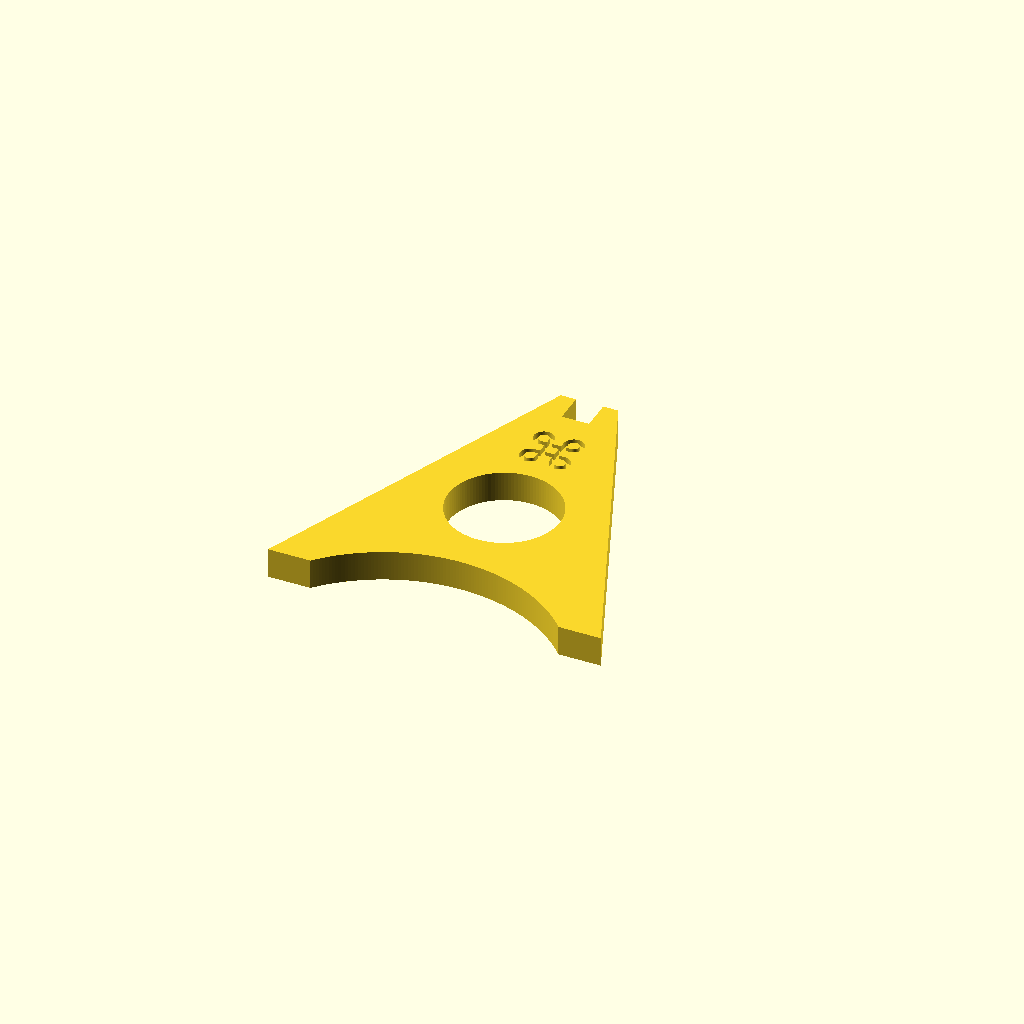
Cell 1: rendered with the file's own defaults.
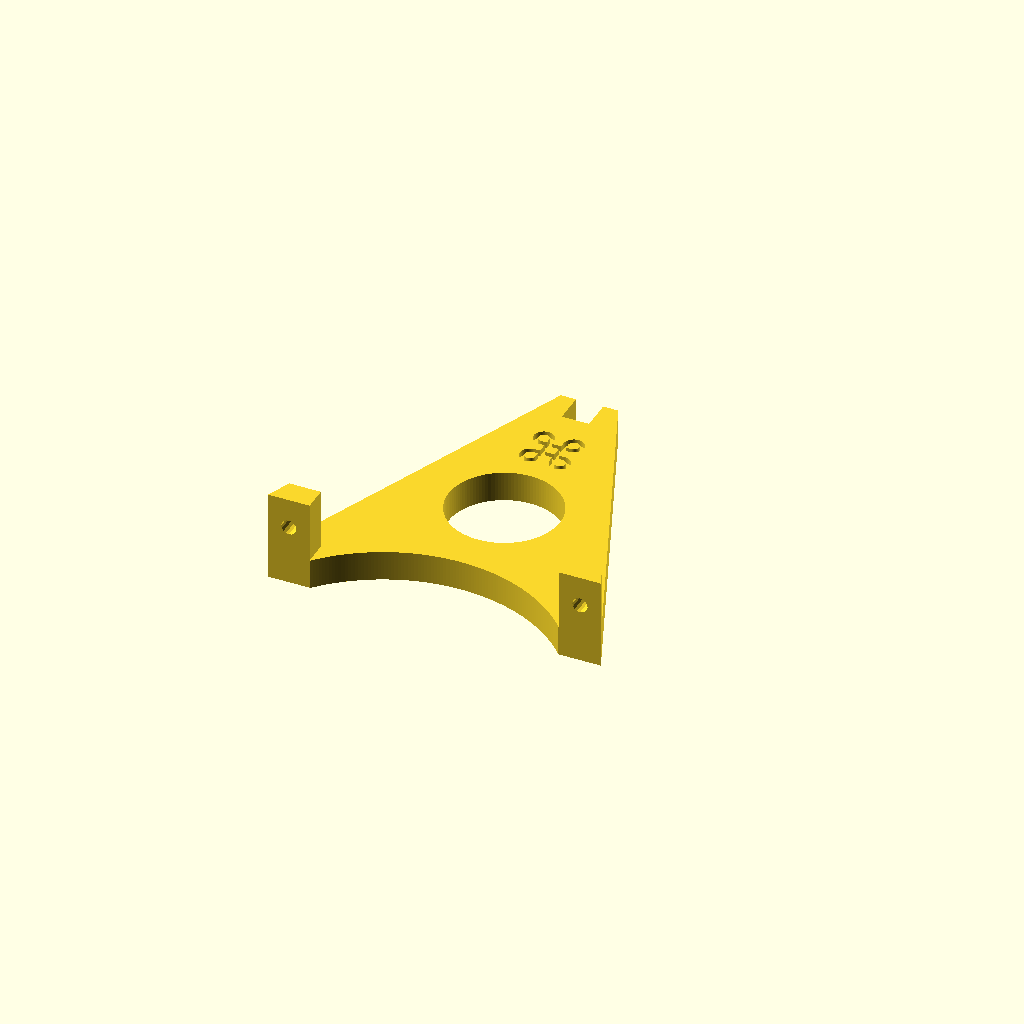
Cell 2: the same model with screw_feet = "yes".
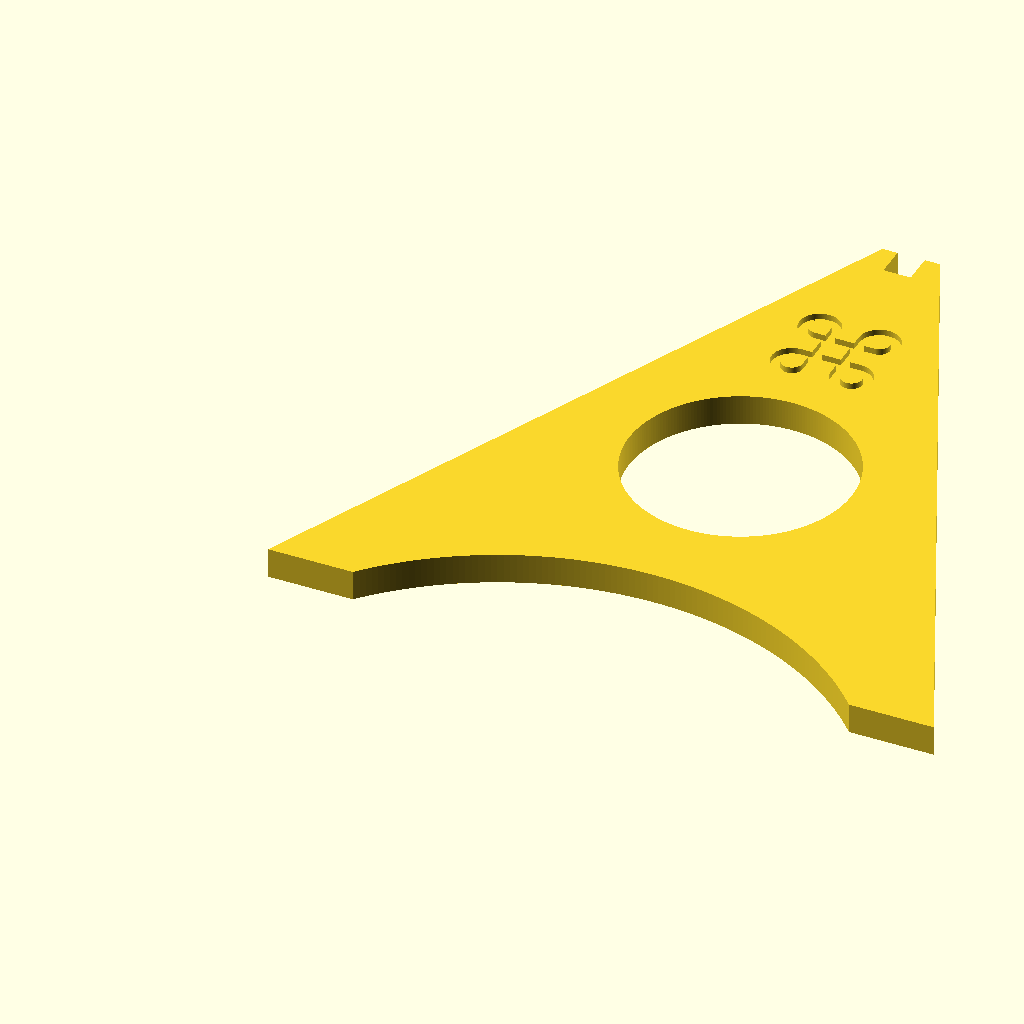
Cell 3 — holder_height set to 220, the other parameters unchanged.
One fixed orthographic camera (rotation 55°, 0°, 25°; colour scheme Cornfield) for every cell.
Source of the model, scadFiles/1275865/1993747.scad:
// Configurator variables



// Height of the holder in mm.

holder_height = 110;



// How tight you want the bar to fit. in mm of airgap.

tolerance = 1.0;



// Letter or number to put on the side

character = "\u2318";



// Feet for bolting it to a surface

screw_feet = "no"; // [yes,no]



//DejaVu Sans was the font I found on this list with the most Unicode 7 implementations

font = "DejaVu Sans"; //[ABeeZee,Abel,Abril Fatface,Aclonica,Acme,Actor,Adamina,Advent Pro,Aguafina Script,Akronim,Aladin,Aldrich,Alef,Alegreya,Alegreya Sans,Alegreya Sans SC,Alegreya SC,Alex Brush,Alfa Slab One,Alice,Alike,Alike Angular,Allan,Allerta,Allerta Stencil,Allura,Almendra,Almendra Display,Almendra SC,Amarante,Amaranth,Amatic SC,Amethysta,Amiri,Anaheim,Andada,Andada SC,Andika,Angkor,Annie Use Your Telescope,Anonymous Pro,Antic,Antic Didone,Antic Slab,Anton,Antonio,Arapey,Arbutus,Arbutus Slab,Architects Daughter,Archivo Black,Archivo Narrow,Arial,Arial Black,Arimo,Arizonia,Armata,Artifika,Arvo,Asap,Asset,Astloch,Asul,Atomic Age,Aubrey,Audiowide,Autour One,Average,Average Sans,Averia Gruesa Libre,Averia Libre,Averia Sans Libre,Averia Serif Libre,Bad Script,Balthazar,Bangers,Basic,Battambang,Baumans,Bayon,Belgrano,Belleza,BenchNine,Bentham,Berkshire Swash,Bevan,Bhavuka,Bigelow Rules,Bigshot One,Bilbo,Bilbo Swash Caps,Bitter,Black Ops One,Bokor,Bonbon,Boogaloo,Bowlby One,Bowlby One SC,Brawler,Bree Serif,Bruno Ace,Bruno Ace SC,Bubblegum Sans,Bubbler One,Buda,Buenard,Butcherman,Butcherman Caps,Butterfly Kids,Cabin,Cabin Condensed,Cabin Sketch,Caesar Dressing,Cagliostro,Calligraffitti,Cambay,Cambo,Candal,Cantarell,Cantata One,Cantora One,Capriola,Cardo,Carme,Carrois Gothic,Carrois Gothic SC,Carter One,Caudex,Cedarville Cursive,Ceviche One,Changa,Changa One,Chango,Chau Philomene One,Chela One,Chelsea Market,Chenla,Cherry Cream Soda,Cherry Swash,Chewy,Chicle,Chivo,Cinzel,Cinzel Decorative,Clara,Clicker Script,Coda,Coda Caption,Codystar,Combo,Comfortaa,Comic Sans MS,Coming Soon,Concert One,Condiment,Content,Contrail One,Convergence,Cookie,Copse,Corben,Courgette,Cousine,Coustard,Covered By Your Grace,Crafty Girls,Creepster,Creepster Caps,Crete Round,Crimson Text,Croissant One,Crushed,Cuprum,Cutive,Cutive Mono,Damion,Dancing Script,Dangrek,Dawning of a New Day,Days One,DejaVu Sans,Dekko,Delius,Delius Swash Caps,Delius Unicase,Della Respira,Denk One,Devonshire,Dhurjati,Dhyana,Didact Gothic,Dinah,Diplomata,Diplomata SC,Domine,Donegal One,Doppio One,Dorsa,Dosis,Droid Arabic Kufi,Droid Arabic Naskh,Droid Sans,Droid Sans Ethiopic,Droid Sans Mono,Droid Sans Thai,Droid Serif,Droid Serif Thai,Dr Sugiyama,Duru Sans,Dynalight,Eagle Lake,Eater,Eater Caps,EB Garamond,Economica,Eczar,Ek Mukta,Electrolize,Elsie,Elsie Swash Caps,Emblema One,Emilys Candy,Encode Sans,Encode Sans Compressed,Encode Sans Condensed,Encode Sans Narrow,Encode Sans Wide,Engagement,Englebert,Enriqueta,Erica One,Esteban,Euphoria Script,Ewert,Exo,Exo 2,Expletus Sans,Fanwood Text,Fascinate,Fascinate Inline,Faster One,Fasthand,Fauna One,Federant,Federo,Felipa,Fenix,Finger Paint,Fira Mono,Fira Sans,Fjalla One,Fjord One,Flamenco,Flavors,Fondamento,Fontdiner Swanky,Forum,Francois One,Freckle Face,Fredericka the Great,Fredoka One,Freehand,Fresca,Frijole,Fruktur,Fugaz One,Gabriela,Gafata,Galdeano,Galindo,Geneva,Gentium Basic,Gentium Book Basic,Geo,Geostar,Geostar Fill,Germania One,GFS Didot,GFS Neohellenic,Gidugu,Gilda Display,Give You Glory,Glass Antiqua,Glegoo,Gloria Hallelujah,Goblin One,Gochi Hand,Gorditas,Goudy Bookletter 1911,Graduate,Grand Hotel,Gravitas One,Great Vibes,Griffy,Gruppo,Gudea,Gurajada,Habibi,Halant,Hammersmith One,Hanalei,Hanalei Fill,Handlee,Hanuman,Happy Monkey,Headland One,Helvetica,Henny Penny,Hermeneus One,Herr Von Muellerhoff,Hind,Holtwood One SC,Homemade Apple,Homenaje,Iceberg,Iceland,IM Fell Double Pica,IM Fell Double Pica SC,IM Fell DW Pica,IM Fell DW Pica SC,IM Fell English,IM Fell English SC,IM Fell French Canon,IM Fell French Canon SC,IM Fell Great Primer,IM Fell Great Primer SC,Imprima,Inconsolata,Inder,Indie Flower,Inika,Inknut Antiqua,Irish Grover,Irish Growler,Istok Web,Italiana,Italianno,Jacques Francois,Jacques Francois Shadow,Jaldi,Jim Nightshade,Jockey One,Jolly Lodger,Josefin Sans,Josefin Sans Std Light,Josefin Slab,Joti One,Judson,Julee,Julius Sans One,Junge,Jura,Just Another Hand,Just Me Again Down Here,Kadwa,Kalam,Kameron,Kantumruy,Karla,Karla Tamil Inclined,Karla Tamil Upright,Karma,Kaushan Script,Kavoon,Kdam Thmor,Keania One,Kelly Slab,Kenia,Khand,Khmer,Khula,Kite One,Knewave,Kotta One,Koulen,Kranky,Kreon,Kristi,Krona One,La Belle Aurore,Laila,Lakki Reddy,Lancelot,Lateef,Lato,League Script,Leckerli One,Ledger,Lekton,Lemon,Lemon One,Liberation Sans ,Libre Baskerville,Libre Caslon Text,Life Savers,Lilita One,Lily Script One,Limelight,Linden Hill,Lobster,Lobster Two,Lohit Bengali,Lohit Tamil,Londrina Outline,Londrina Shadow,Londrina Sketch,Londrina Solid,Lora,Loved by the King,Lovers Quarrel,Love Ya Like A Sister,Luckiest Guy,Lusitana,Lustria,Macondo,Macondo Swash Caps,Magra,Maiden Orange,Mako,Mallanna,Mandali,Marcellus,Marcellus SC,Marck Script,Margarine,Marko One,Marmelad,Martel Sans,Marvel,Mate,Mate SC,Maven Pro,McLaren,Meddon,MedievalSharp,Medula One,Megrim,Meie Script,Merge One,Merienda,Merienda One,Merriweather,Merriweather Sans,Mervale Script,Metal,Metal Mania,Metamorphous,Metrophobic,Miama,Michroma,Milonga,Miltonian,Miltonian Tattoo,Miniver,Miss Fajardose,Miss Saint Delafield,Modak,Modern Antiqua,Molengo,Molle,Monda,Monofett,Monoton,Monsieur La Doulaise,Montaga,Montez,Montserrat,Montserrat Alternates,Montserrat Subrayada,Moul,Moulpali,Mountains of Christmas,Mouse Memoirs,Mr Bedford,Mr Bedfort,Mr Dafoe,Mr De Haviland,Mrs Sheppards,Mrs Saint Delafield,Muli,Mystery Quest,Nanum Brush Script,Nanum Gothic,Nanum Gothic Coding,Nanum Myeongjo,Nanum Pen Script,NATS,Neucha,Neuton,New Rocker,News Cycle,Niconne,Nixie One,Nobile,Nokora,Norican,Nosifer,Nosifer Caps,Nothing You Could Do,Noticia Text,Noto Sans,Noto Sans Hebrew,Noto Sans Symbols,Noto Sans UI,Noto Serif,Nova Cut,Nova Flat,Nova Mono,Nova Oval,Nova Round,Nova Script,Nova Slim,Nova Square,NTR,Numans,Nunito,Odor Mean Chey,Offside,OFL Sorts Mill Goudy TT,Oldenburg,Old Standard TT,Oleo Script,Oleo Script Swash Caps,Open Sans,Open Sans Condensed,Oranienbaum,Orbitron,Oregano,Orienta,Original Surfer,Oswald,Overlock,Overlock SC,Over the Rainbow,Ovo,Oxygen,Oxygen Mono,Pacifico,Palanquin,Palanquin Dark,Paprika,Parisienne,Passero One,Passion One,Pathway Gothic One,Patrick Hand,Patrick Hand SC,Patua One,Paytone One,Pecita,Peddana,Peralta,Permanent Marker,Petit Formal Script,Petrona,Phetsarath,Philosopher,Piedra,Pinyon Script,Pirata One,Plaster,Play,Playball,Playfair Display,Playfair Display SC,Podkova,Poetsen One,Poiret One,Poller One,Poly,Pompiere,Ponnala,Pontano Sans,Poppins,Porter Sans Block,Port Lligat Sans,Port Lligat Slab,Prata,Preahvihear,Press Start 2P,Princess Sofia,Prociono,Prosto One,PT Mono,PT Sans,PT Sans Caption,PT Sans Narrow,PT Serif,PT Serif Caption,Puralecka Narrow,Puritan,Purple Purse,Quando,Quantico,Quattrocento,Quattrocento Sans,Questrial,Quicksand,Quintessential,Qwigley,Racing Sans One,Radley,Rajdhani,Raleway,Raleway Dots,Ramabhadra,Ramaraja,Rambla,Rammetto One,Ranchers,Rancho,Ranga,Rationale,Ravi Prakash,Redacted,Redacted Script,Redressed,Reenie Beanie,Revalia,Ribeye,Ribeye Marrow,Righteous,Risque,Roboto,Roboto Condensed,Roboto Slab,Rochester,Rock Salt,Rokkitt,Romanesco,Ropa Sans,Rosario,Rosarivo,Rouge Script,Rozha One,Rubik Mono One,Rubik One,Ruda,Rufina,Ruge Boogie,Ruluko,Rum Raisin,Ruslan Display,Russo One,Ruthie,Rye,Sacramento,Sail,Salsa,Sanchez,Sancreek,Sansation,Sansita One,Sarabun,Sarala,Sarina,Sarpanch,Satisfy,Scada,Scheherazade,Schoolbell,Seaweed Script,Sedan,Sedan SC,Sevillana,Seymour One,Shadows Into Light,Shadows Into Light Two,Shanti,Share,Share Tech,Share Tech Mono,Shojumaru,Short Stack,Siamreap,Siemreap,Sigmar One,Signika,Signika Negative,Simonetta,Sintony,Sirin Stencil,Six Caps,Skranji,Slabo 13px,Slabo 27px,Slackey,Smokum,Smythe,Sniglet,Snippet,Snowburst One,Sofadi One,Sofia,Sonsie One,Sorts Mill Goudy,Source Code Pro,Source Sans Pro,Source Serif Pro,Special Elite,Spicy Rice,Spinnaker,Spirax,Squada One,Sree Krushnadevaraya,Stalemate,Stalinist One,Stalin One,Stardos Stencil,Stint Ultra Condensed,Stint Ultra Expanded,Stoke,Strait,Strong,Sue Ellen Francisco,Sunshiney,Supermercado One,Suranna,Suravaram,Suwannaphum,Swanky and Moo Moo,Syncopate,Tahoma,Tangerine,Taprom,Tauri,Teko,Telex,Tenali Ramakrishna,Tenor Sans,Terminal Dosis,Terminal Dosis Light,Text Me One,Thabit,The Girl Next Door,Tienne,Tillana,Timmana,Tinos,Titan One,Titillium Web,Trade Winds,Trocchi,Trochut,Trykker,Tuffy,Tulpen One,Ubuntu,Ubuntu Condensed,Ubuntu Mono,Ultra,Uncial Antiqua,Underdog,Unica One,UnifrakturCook,UnifrakturMaguntia,Unkempt,Unlock,Unna,Vampiro One,Varela,Varela Round,Vast Shadow,Verdana,Vesper Libre,Vibur,Vidaloka,Viga,Voces,Volkhov,Vollkorn,Voltaire,VT323,Waiting for the Sunrise,Wallpoet,Walter Turncoat,Warnes,Wellfleet,Wendy One,Wire One,Yanone Kaffeesatz,Yellowtail,Yeseva One,Yesteryear,Zeyada]



// End of configurator variables



/* [Hidden] */

$fs = 1.0;

$fa = 1.0;



holder_width = holder_height;



module side(height, width, thickness, tolerances)

{

  bar_height = 10;

  bar_width = 8+tolerances;

  tab_width = 2-tolerances;

  tab_thickness = 2-tolerances;

  feet_height = 30;

  feet_holes_diameter = 5;

  feet_thickness = 8;

  feet_width = width/8;

  

  difference()

  {

    union()

    {

      cube([width/2, height, thickness]);

      if(screw_feet == "yes")

      {

        difference()

        {

          cube([feet_width, feet_thickness, feet_height]);

          translate([feet_width/2, 0, thickness+(feet_height-thickness)/2])

            rotate([270,0,0])

              cylinder(d=feet_holes_diameter, h=feet_thickness+2);

        }

      }

    }

    translate([width/2 - bar_width/2, height-bar_height, tab_thickness])

      cube([bar_width, bar_height, thickness]);

    translate([width/2 - (bar_width-tab_width*2)/2, height-bar_height, 0])

      cube([bar_width-tab_width*2, bar_height, thickness]);

    translate([width/2,0-width/3,0])

      cylinder(d=width, h=thickness);

  

    polyhedron(

      points=[ [0,0,0],[width/2 - bar_width/2 -5, height, 0],[0, height, 0], 

               [0,0,feet_height],[width/2 - bar_width/2-5, height, feet_height],[0, height, feet_height] ],

      faces=[ [0,2,1],[0,1,3],[1,4,3],[1,2,4],[2,5,4],[2,0,5],[0,3,5],[3,4,5] ]

    );

    

    translate([width/2,height/2-height*0.05,0])

      cylinder(d=height/3, h=thickness);

  }

}

render()

{

  difference()

  {

    union()

    {

      side(holder_height,holder_width, 10, tolerance);

      translate([holder_width, 0, 0]) mirror([1,0,0]) side(holder_height,holder_width, 10, tolerance);

    }

    translate([holder_width/2, holder_height-holder_height/2/2, 8])

      linear_extrude(height=2) text(character, font=font, valign="center", halign="center", size = holder_height/7);

    //cube([120, 70, 10]);

  }

}
Parameter table extracted from the source (name, type, default, range or options):
holder_height: number, default 110
tolerance: number, default 1
character: string, default "⌘"
screw_feet: string, default "no", options "yes", "no"
